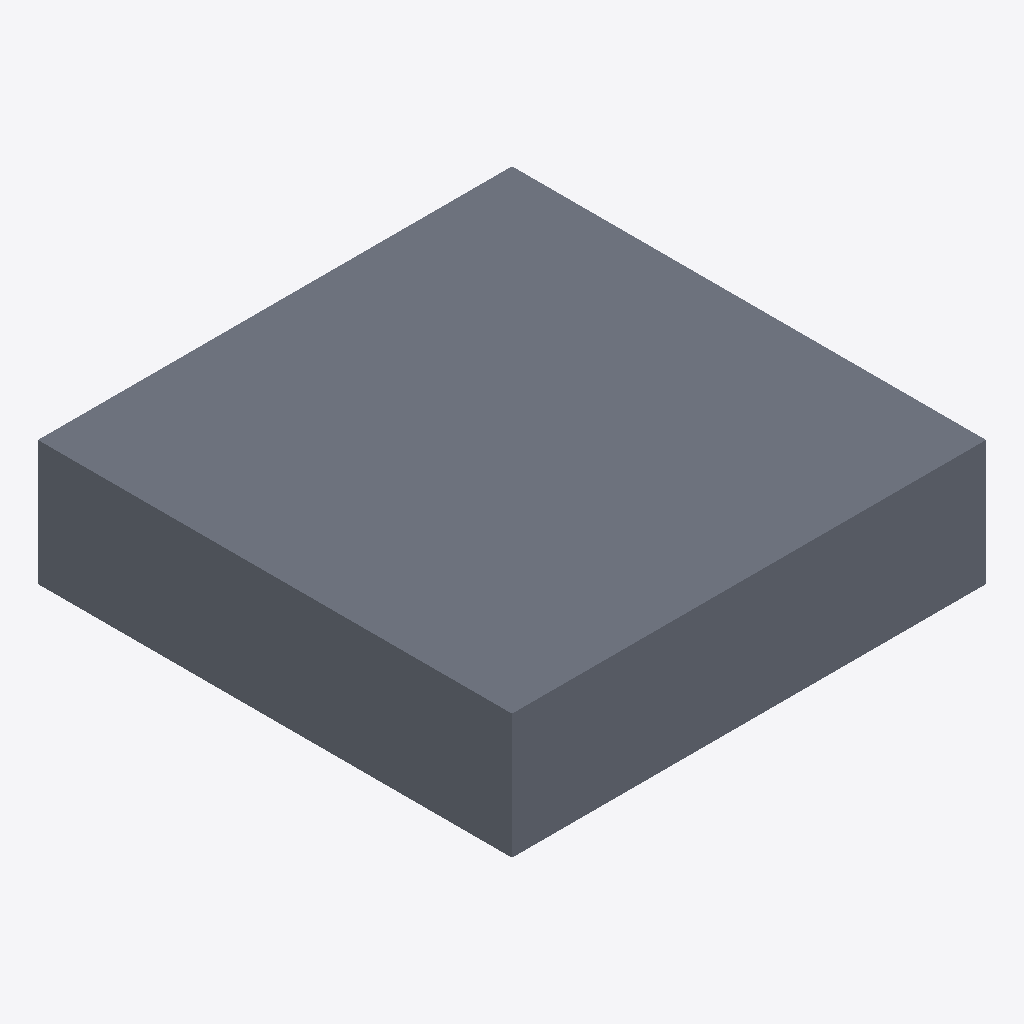
Isometric view of an IFC building model (IFC-SPF (STEP), schema IFC2X3, length unit metre), seen from the south-west, elements coloured by IFC class: 1 slab (grey).
Extent 3800.0 m × 3800.0 m × 1000.0 m (x, y, z). Storeys (1): Default Building Storey at 0.00 m. Elements (1): 1 IfcSlab.

HEADER;
FILE_DESCRIPTION(('ViewDefinition [CoordinationView]'),'2;1');
FILE_NAME('/Users/macbook/Desktop/BIM/data/rst_basic/IfcSlab19.ifc','2018-08-31T04:45:15-0400',('Unknown Author','info@ifctoolsproject.com'),('Unknown Organization'),'IFC Tools Project - IFC2x3 Java Toolbox','IFC2x3 Java Toolbox 2.0','Unknown Authorizer');
FILE_SCHEMA(('IFC2X3'));
ENDSEC;
DATA;
#44=IFCPROJECT('1Y3lDP9xP2oQD9Sq9aqmDH',#36,'Default Project','Description of Default Project',$,$,$,(#39),#43);
#46=IFCBUILDING('3MOLq$gQL8W8pTQu8iKFIy',#36,'Default Building','Description',$,#45,$,$,.ELEMENT.,$,$,$);
#47=IFCBUILDINGSTOREY('2oZw0KoHzDO8bcW9CTaCXk',#36,'Default Building Storey','Description',$,#45,$,$,.ELEMENT.,$);
#1=IFCSLAB('3OQjd9jwr1COqcP44Fm6DW',#2,'Pile Cap-9 Pile:3800 x 3800 x 600mm:1175183',$,'Pile Cap-9 Pile:3800 x 3800 x 600mm',#3,#4,'1175183',.FLOOR.);
ENDSEC;
